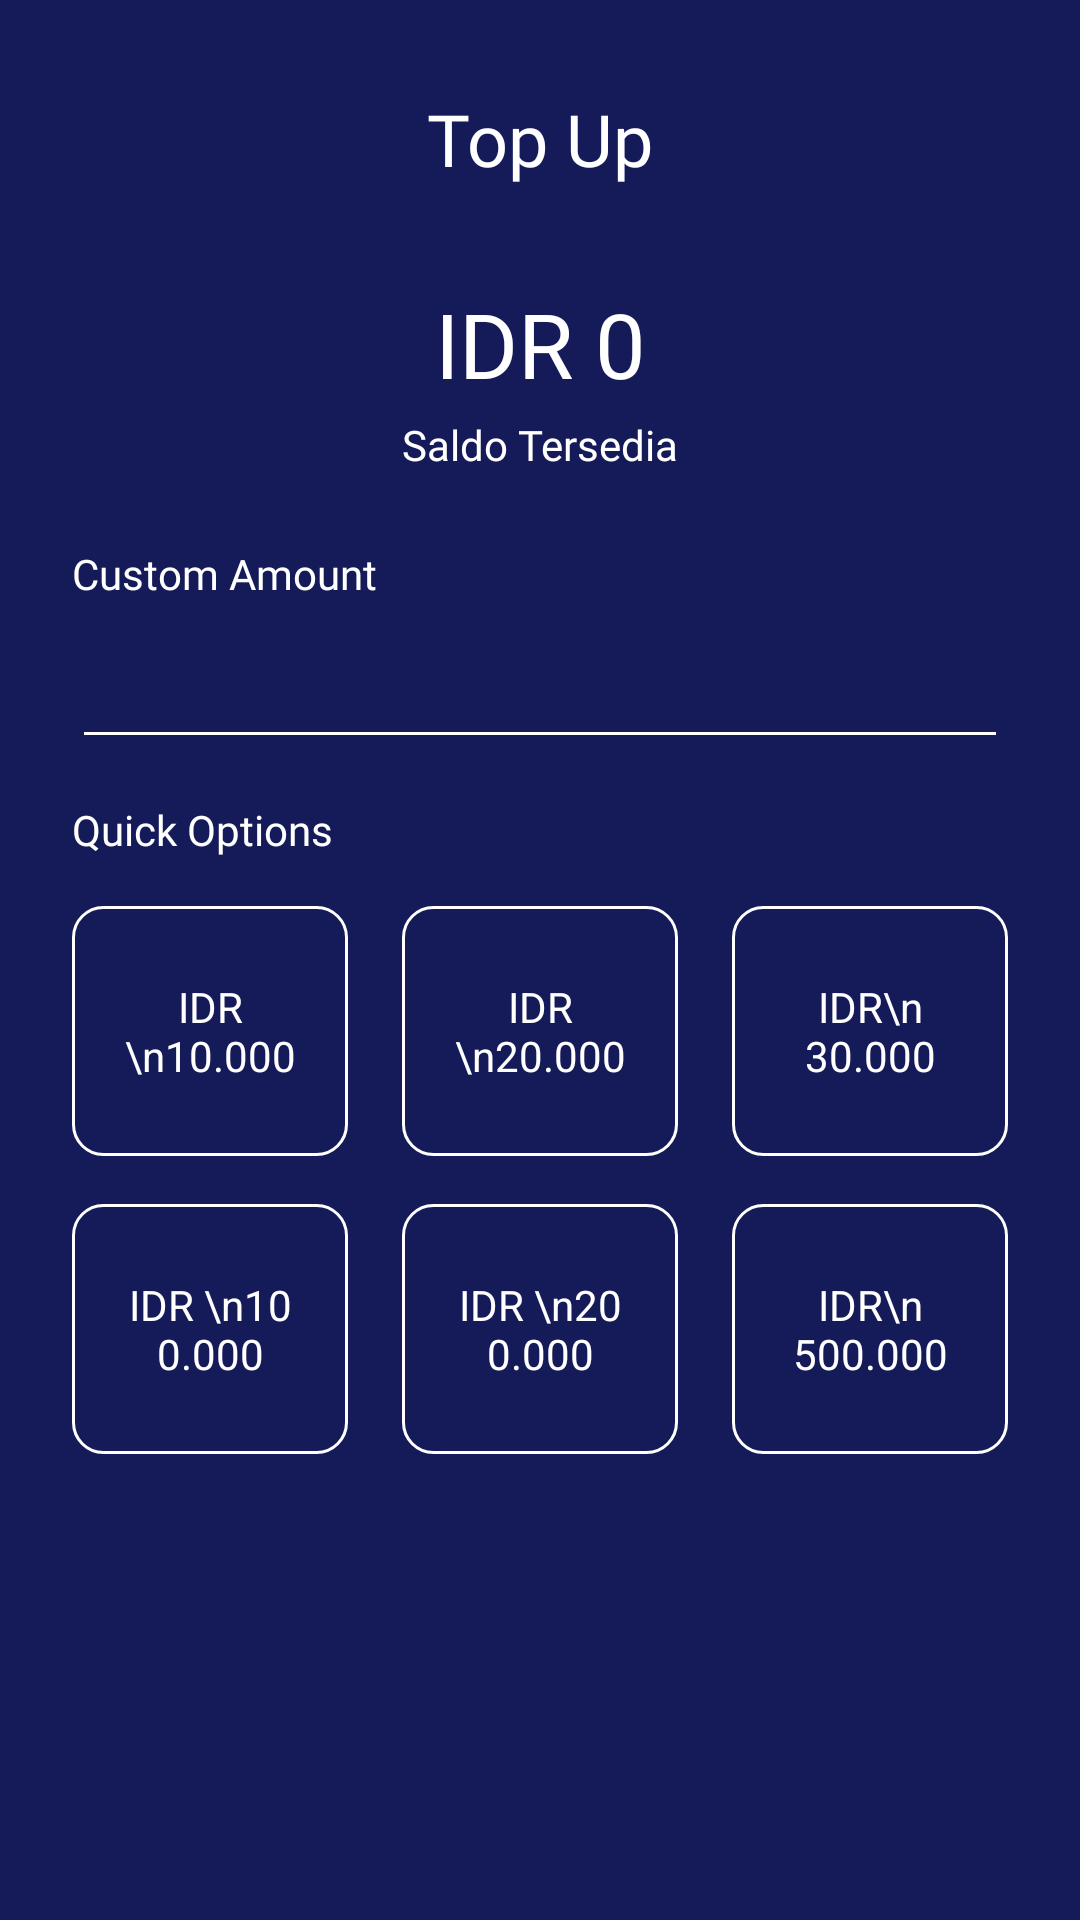

Layout XML and referenced resources for this Android screen:
<!-- AndroidManifest.xml: application theme AppTheme.noActionBar -->
<!-- res/layout/activity_my_wallet_top_up.xml -->
<?xml version="1.0" encoding="utf-8"?>
<androidx.constraintlayout.widget.ConstraintLayout xmlns:android="http://schemas.android.com/apk/res/android"
    xmlns:app="http://schemas.android.com/apk/res-auto"
    xmlns:tools="http://schemas.android.com/tools"
    android:layout_width="match_parent"
    android:layout_height="match_parent"
    android:background="@color/bluePrimary"
    tools:context=".sign.signup.SignUpActivity">


    <ImageView
        android:id="@+id/imageView3"
        android:layout_width="24dp"
        android:layout_height="24dp"
        android:layout_marginStart="24dp"
        android:layout_marginTop="34dp"
        app:layout_constraintStart_toStartOf="parent"
        app:layout_constraintTop_toTopOf="parent"
        app:srcCompat="@drawable/ic_arrow_back_white_24dp" />

    <TextView
        android:id="@+id/textView5"
        android:layout_width="wrap_content"
        android:layout_height="wrap_content"
        android:layout_marginTop="30dp"
        android:fontFamily="@font/montserrat_medium"
        android:text="Top Up"
        android:textColor="@color/white"
        android:textSize="24sp"
        app:layout_constraintEnd_toEndOf="parent"
        app:layout_constraintStart_toStartOf="parent"
        app:layout_constraintTop_toTopOf="parent" />

    <TextView
        android:id="@+id/tv_saldo"
        android:layout_width="wrap_content"
        android:layout_height="wrap_content"
        android:layout_marginTop="32dp"
        android:fontFamily="@font/montserrat_semibold"
        android:text="IDR 0"
        android:textColor="@color/white"
        android:textSize="30sp"
        app:layout_constraintEnd_toEndOf="parent"
        app:layout_constraintStart_toStartOf="parent"
        app:layout_constraintTop_toBottomOf="@+id/textView5" />

    <TextView
        android:id="@+id/textView37"
        android:layout_width="wrap_content"
        android:layout_height="wrap_content"
        android:layout_marginTop="4dp"
        android:fontFamily="@font/montserrat_light"
        android:text="Saldo Tersedia"
        android:textColor="@color/white"
        app:layout_constraintEnd_toEndOf="parent"
        app:layout_constraintStart_toStartOf="parent"
        app:layout_constraintTop_toBottomOf="@+id/tv_saldo" />

    <TextView
        android:id="@+id/textView38"
        android:layout_width="wrap_content"
        android:layout_height="wrap_content"
        android:layout_marginStart="24dp"
        android:layout_marginTop="24dp"
        android:fontFamily="@font/montserrat_medium"
        android:text="Custom Amount"
        android:textColor="@color/white"
        app:layout_constraintStart_toStartOf="parent"
        app:layout_constraintTop_toBottomOf="@+id/textView37" />


    <TextView
        android:id="@+id/textView7"
        android:layout_width="wrap_content"
        android:layout_height="wrap_content"
        android:layout_marginStart="24dp"
        android:layout_marginTop="14dp"
        android:fontFamily="@font/montserrat_medium"
        android:text="Quick Options"
        android:textColor="@color/white"
        app:layout_constraintStart_toStartOf="parent"
        app:layout_constraintTop_toBottomOf="@+id/et_amount" />

    <Button
        android:visibility="invisible"
        android:textColor="@color/white"
        android:id="@+id/btn_topup_saldo"
        android:layout_width="match_parent"
        android:layout_height="wrap_content"
        android:layout_marginStart="16dp"
        android:layout_marginEnd="16dp"
        android:layout_marginBottom="32dp"
        android:background="@drawable/shape_rectange_pink"
        android:text="top up saldo"
        app:layout_constraintBottom_toBottomOf="parent"
        app:layout_constraintEnd_toEndOf="parent"
        app:layout_constraintHorizontal_bias="0.502"
        app:layout_constraintStart_toStartOf="parent" />

    <EditText
        android:id="@+id/et_amount"
        android:textColor="@color/white"
        android:layout_width="0dp"
        android:layout_height="wrap_content"
        android:layout_marginStart="24dp"
        android:layout_marginTop="8dp"
        android:layout_marginEnd="24dp"
        android:backgroundTint="@color/white"
        android:ems="10"
        android:inputType="textPersonName"
        android:paddingBottom="10dp"
        app:layout_constraintEnd_toEndOf="parent"
        app:layout_constraintHorizontal_bias="0.0"
        app:layout_constraintStart_toStartOf="parent"
        app:layout_constraintTop_toBottomOf="@+id/textView38" />

    <LinearLayout
        android:layout_width="match_parent"
        android:layout_height="wrap_content"
        android:layout_marginStart="24dp"
        android:layout_marginTop="16dp"
        android:layout_marginEnd="24dp"
        android:orientation="vertical"
        app:layout_constraintEnd_toEndOf="parent"
        app:layout_constraintStart_toStartOf="parent"
        app:layout_constraintTop_toBottomOf="@+id/textView7">

        <LinearLayout
            android:layout_width="match_parent"
            android:layout_height="match_parent"
            android:orientation="horizontal">

            <TextView
                android:id="@+id/tv_10k"
                android:background="@drawable/shape_line_white"
                android:layout_weight="1"
                android:layout_width="0dp"
                android:layout_height="wrap_content"
                android:gravity="center"
                android:text="IDR \n10.000"
                android:paddingBottom="24dp"
                android:paddingEnd="16dp"
                android:paddingStart="16dp"
                android:paddingTop="24dp"
                android:layout_marginRight="18dp"
                android:textColor="@color/white"/>

            <TextView
                android:id="@+id/tv_20k"
                android:background="@drawable/shape_line_white"
                android:layout_weight="1"
                android:layout_width="0dp"
                android:gravity="center"
                android:layout_height="wrap_content"
                android:text="IDR \n20.000"
                android:paddingBottom="24dp"
                android:paddingEnd="16dp"
                android:paddingStart="16dp"
                android:paddingTop="24dp"
                android:textColor="@color/white"/>

            <TextView
                android:id="@+id/tv_30k"
                android:background="@drawable/shape_line_white"
                android:layout_weight="1"
                android:layout_width="0dp"
                android:gravity="center"
                android:layout_height="wrap_content"
                android:text="IDR\n 30.000"
                android:paddingBottom="24dp"
                android:paddingEnd="16dp"
                android:paddingStart="16dp"
                android:paddingTop="24dp"
                android:layout_marginLeft="18dp"
                android:textColor="@color/white"/>

        </LinearLayout>
        <LinearLayout
            android:layout_marginTop="16dp"
            android:layout_width="match_parent"
            android:layout_height="match_parent"
            android:orientation="horizontal">

            <TextView
                android:id="@+id/tv_100k"
                android:background="@drawable/shape_line_white"
                android:layout_weight="1"
                android:layout_width="0dp"
                android:layout_height="wrap_content"
                android:gravity="center"
                android:text="IDR \n100.000"
                android:paddingBottom="24dp"
                android:paddingEnd="16dp"
                android:paddingStart="16dp"
                android:paddingTop="24dp"
                android:layout_marginRight="18dp"
                android:textColor="@color/white"/>

            <TextView
                android:id="@+id/tv_200k"
                android:background="@drawable/shape_line_white"
                android:layout_weight="1"
                android:layout_width="0dp"
                android:gravity="center"
                android:layout_height="wrap_content"
                android:text="IDR \n200.000"
                android:paddingBottom="24dp"
                android:paddingEnd="16dp"
                android:paddingStart="16dp"
                android:paddingTop="24dp"
                android:textColor="@color/white"/>

            <TextView
                android:id="@+id/tv_500k"
                android:background="@drawable/shape_line_white"
                android:layout_weight="1"
                android:layout_width="0dp"
                android:gravity="center"
                android:layout_height="wrap_content"
                android:text="IDR\n 500.000"
                android:paddingBottom="24dp"
                android:paddingEnd="16dp"
                android:paddingStart="16dp"
                android:paddingTop="24dp"
                android:layout_marginLeft="18dp"
                android:textColor="@color/white"/>

        </LinearLayout>
    </LinearLayout>


</androidx.constraintlayout.widget.ConstraintLayout>
<!-- resources referenced by this layout -->
<resources>
  <color name="bluePrimary">#151A58</color>
  <color name="white">#FFFFFF</color>
  <!-- drawable shape_line_white (drawable) -->
  <?xml version="1.0" encoding="utf-8"?>
  <shape xmlns:android="http://schemas.android.com/apk/res/android" android:shape="rectangle">
  
      <stroke android:color="@color/white"
          android:width="1dp"
          />
  
      <corners android:radius="10dp"  />
  
  
  
  
  
  </shape>
  <!-- drawable shape_rectange_pink (drawable) -->
  <?xml version="1.0" encoding="utf-8"?>
  <shape xmlns:android="http://schemas.android.com/apk/res/android" android:shape="rectangle">
  
      <solid android:color="@color/pinkButton" />
  
      <corners android:radius="20dp"  />
  
  
  
  
  
  </shape>
  <style name="AppTheme.noActionBar" parent="Theme.AppCompat.Light.NoActionBar" />
  <color name="pinkButton">#FF2667</color>
</resources>
